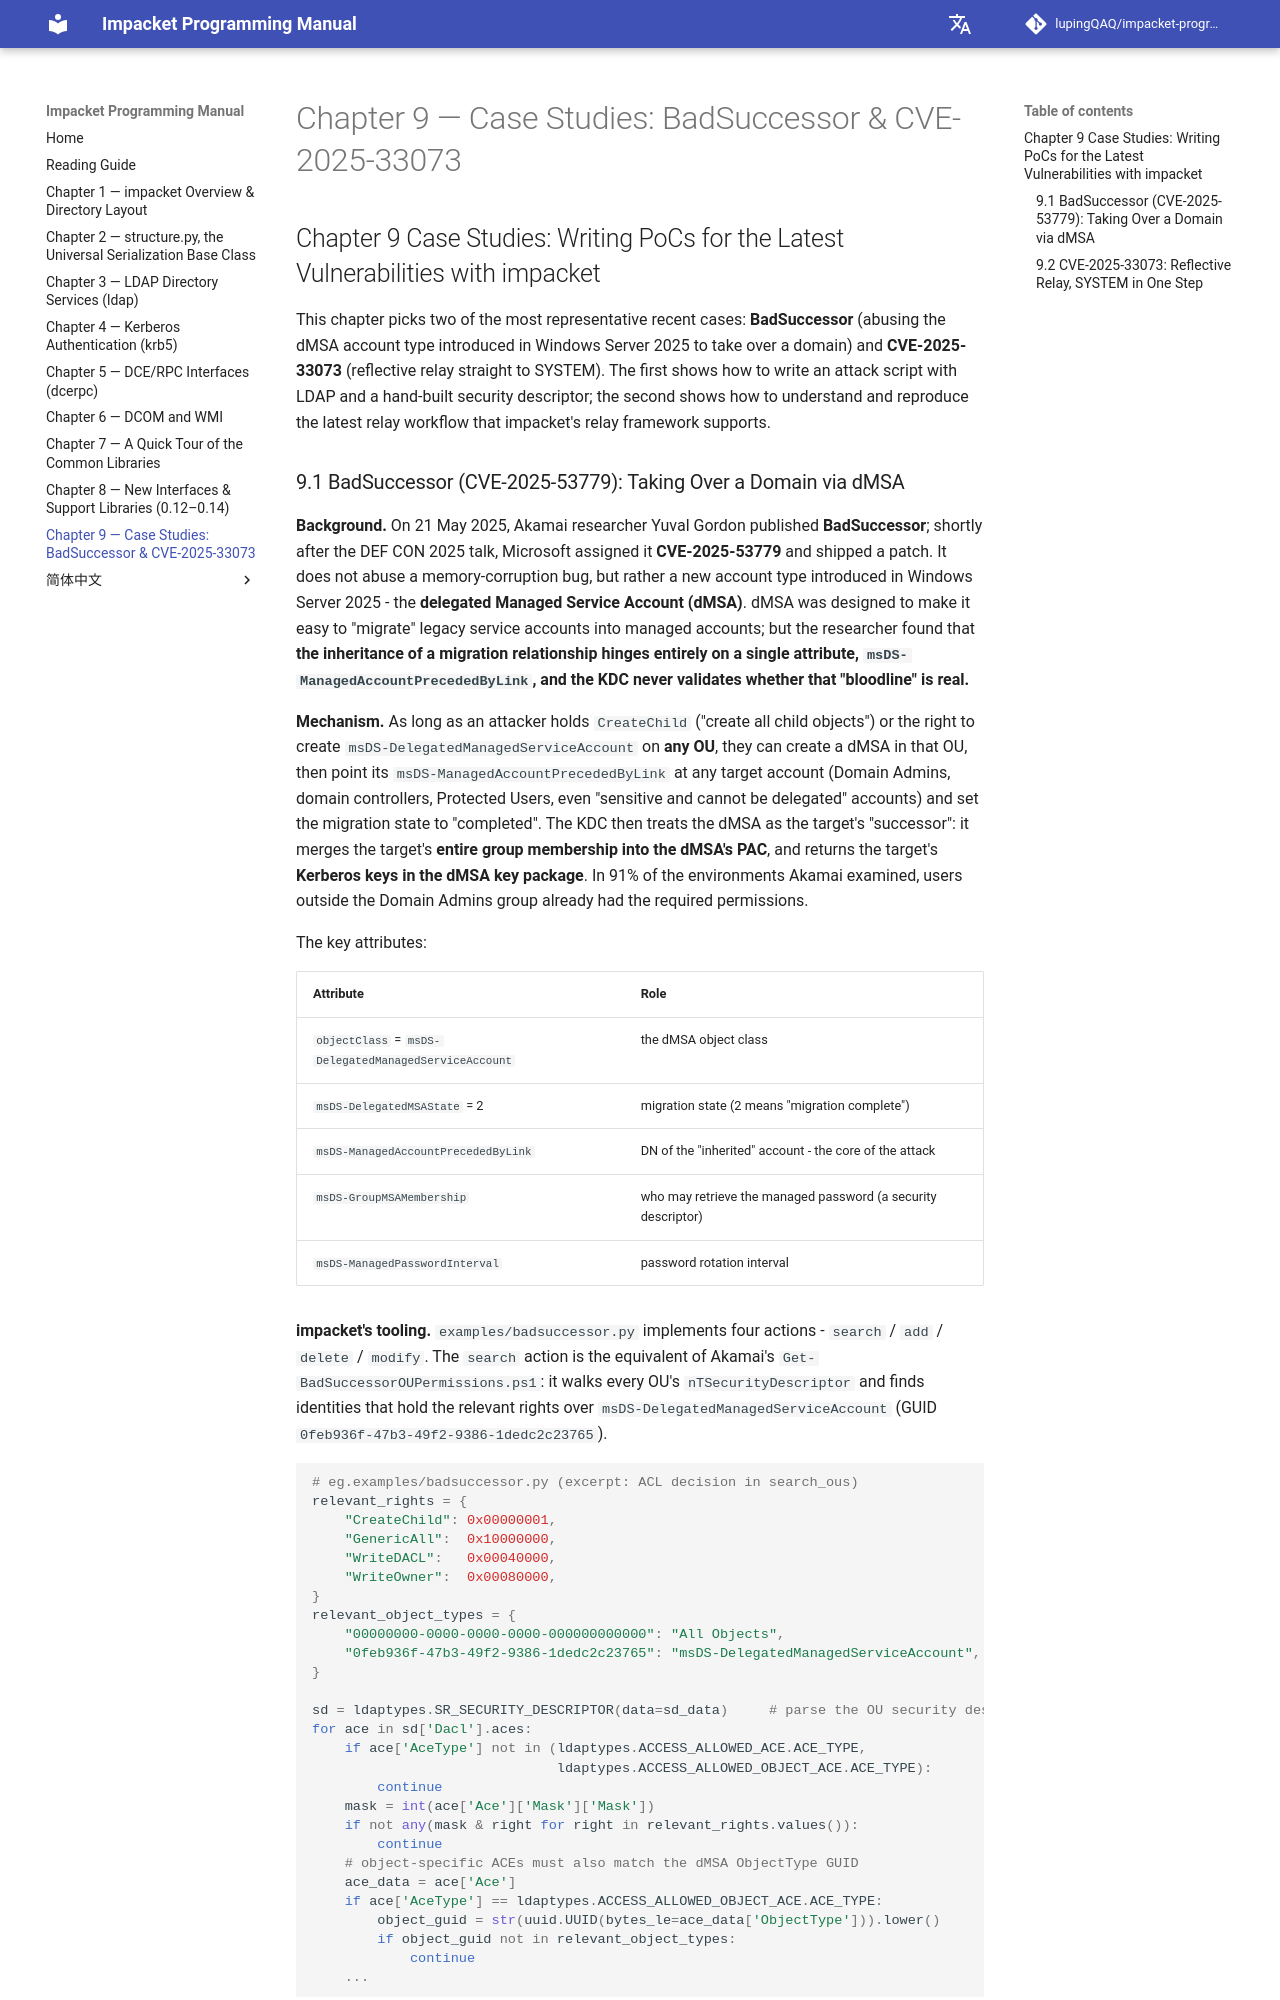

repository: lupingQAQ/impacket-programming-manual · page: ch-09/index.html · generator: mkdocs

## Chapter 9 Case Studies: Writing PoCs for the Latest Vulnerabilities with impacket

This chapter picks two of the most representative recent cases: **BadSuccessor** (abusing the dMSA account type introduced in Windows Server 2025 to take over a domain) and **CVE-2025-33073** (reflective relay straight to SYSTEM). The first shows how to write an attack script with LDAP and a hand-built security descriptor; the second shows how to understand and reproduce the latest relay workflow that impacket's relay framework supports.
